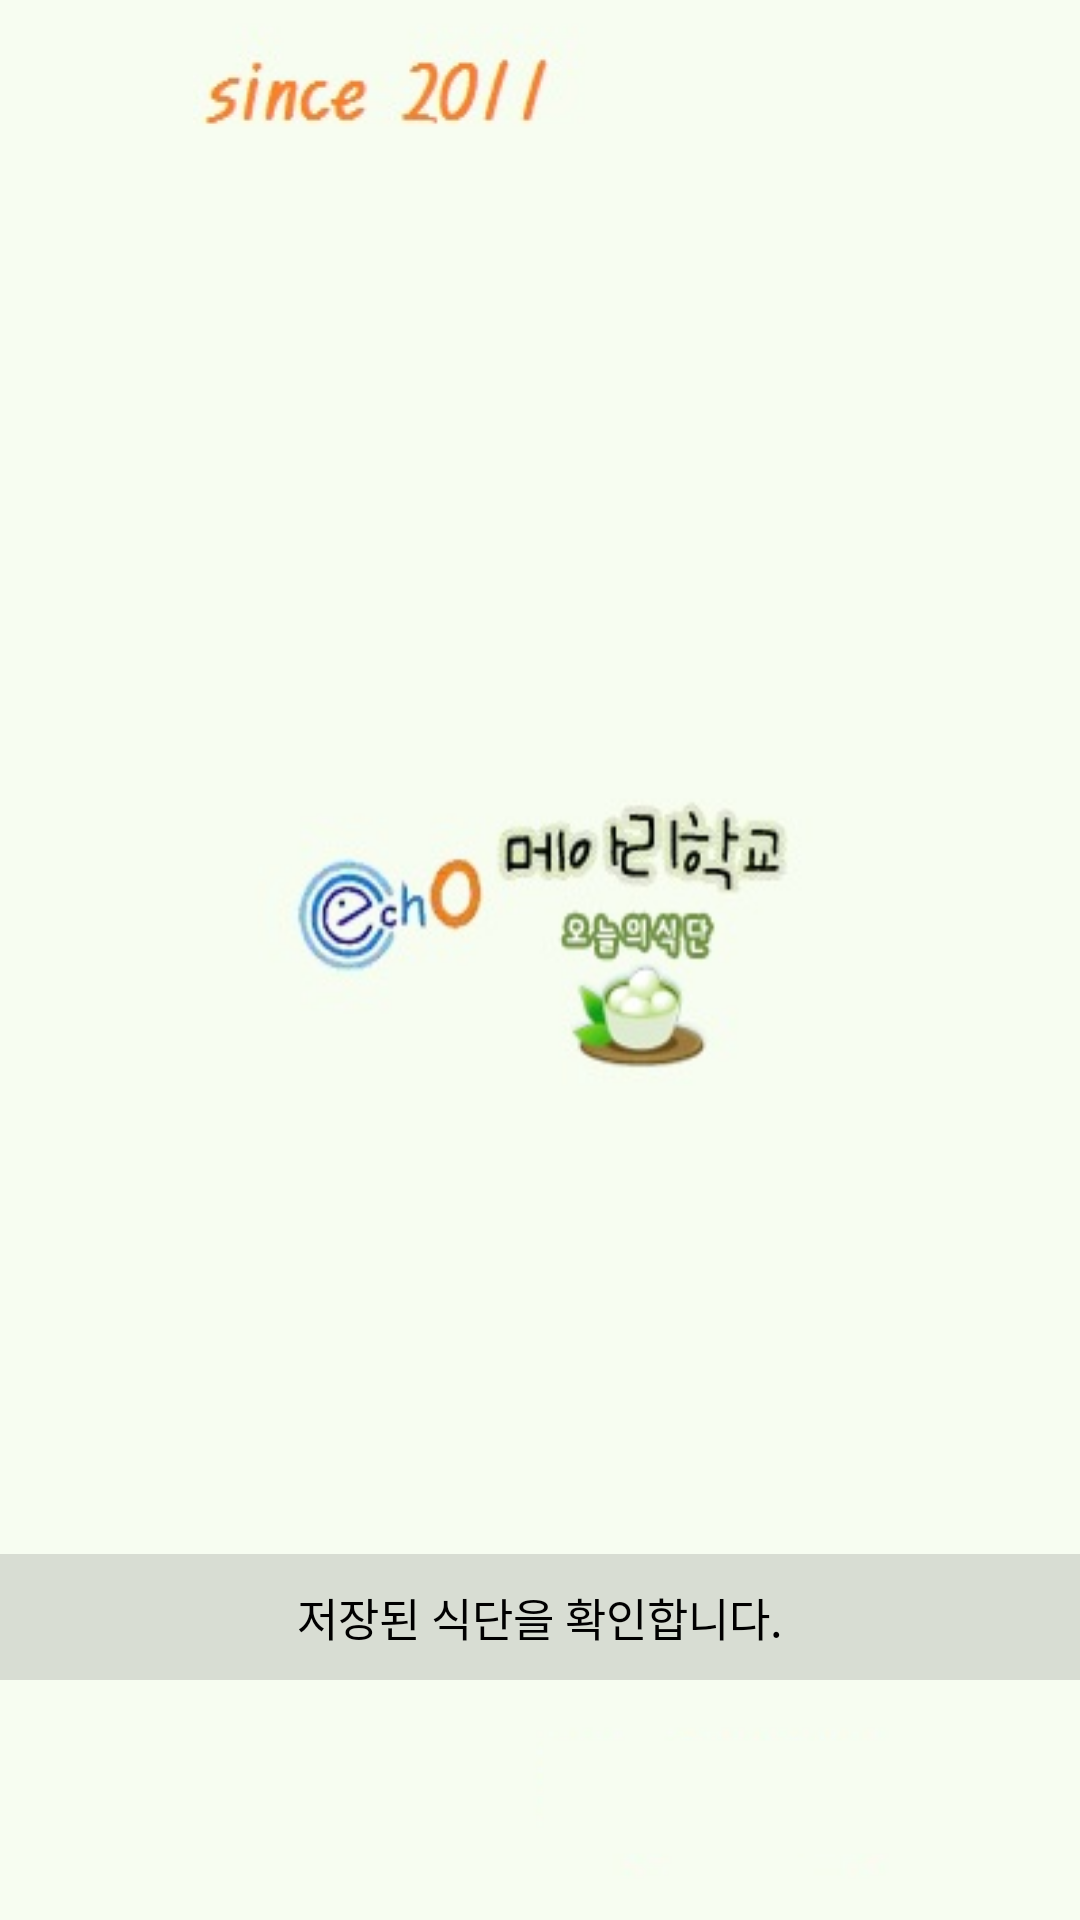

Reconstruct the res/layout file that produces this screen, plus the resources it refers to.
<!-- AndroidManifest.xml: application theme AppTheme -->
<!-- res/layout/titlepage.xml -->
<FrameLayout xmlns:android="http://schemas.android.com/apk/res/android"
    xmlns:tools="http://schemas.android.com/tools"
    android:layout_width="match_parent"
    android:layout_height="match_parent"
    android:orientation="horizontal" >
<ImageView 
    android:src="@drawable/main_title_2_9"
    android:layout_width="fill_parent"
    android:layout_height="fill_parent"
    android:scaleType="fitXY"/>
<TextView 
    android:id="@+id/load_status"
    android:text="저장된 식단을 확인합니다."
    android:layout_gravity="bottom"
    android:layout_marginBottom="80dip"
    android:layout_width="fill_parent"
    android:layout_height="wrap_content"
    android:gravity="center"
    android:paddingBottom="10dip"
    android:paddingTop="10dip"
    android:textSize="15dp"
    android:textColor="#000000"
    android:background="#20000000"/>

</FrameLayout>
<!-- resources referenced by this layout -->
<resources>
  <style name="AppTheme" parent="android:Theme.Light">
         <item name="android:colorBackground">@color/custom_theme_color</item>
          
      </style>
  <color name="custom_theme_color">#f7fbef</color>
</resources>
